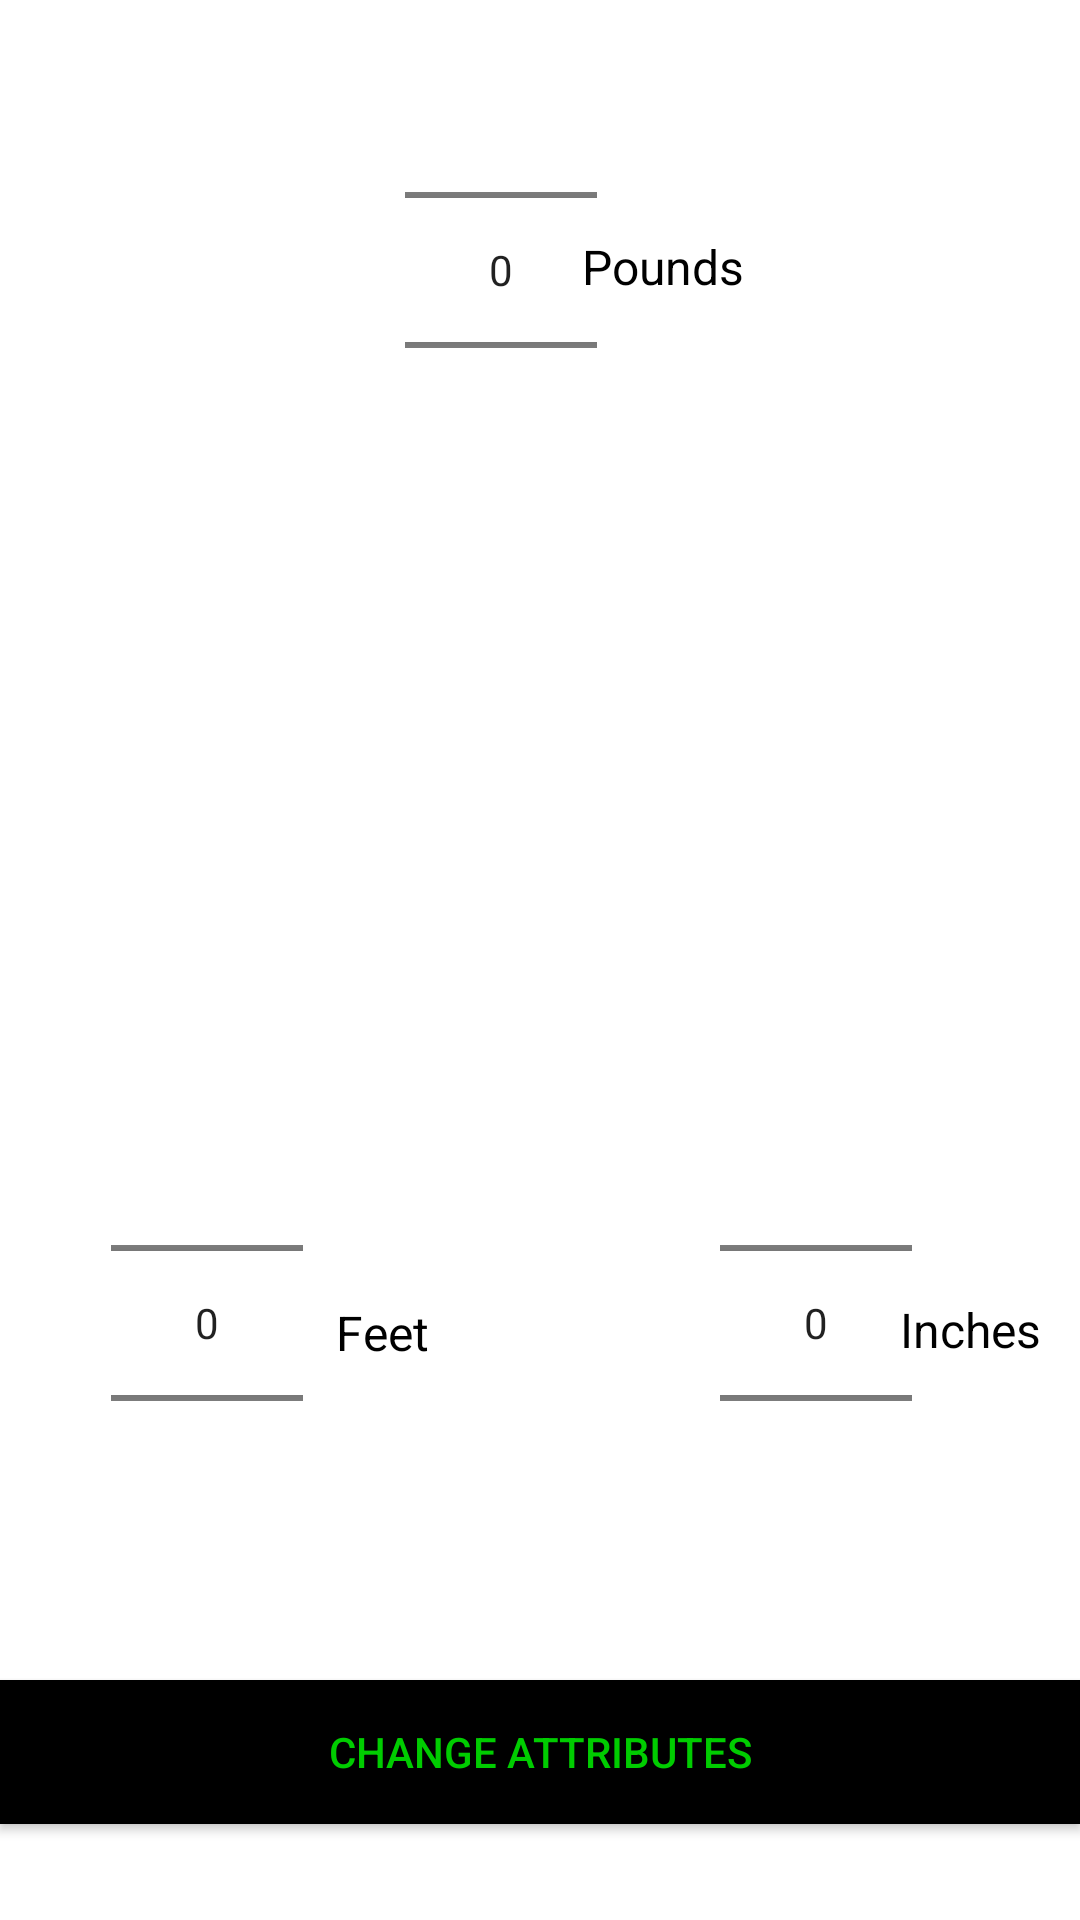

Reconstruct the res/layout file that produces this screen, plus the resources it refers to.
<!-- AndroidManifest.xml: application theme AppTheme -->
<!-- res/layout/fragment_weight.xml -->
<?xml version="1.0" encoding="utf-8"?>
<RelativeLayout xmlns:android="http://schemas.android.com/apk/res/android"
    android:layout_width="match_parent"
    android:layout_height="match_parent"
    android:background="@android:color/white">

    <NumberPicker
        android:id="@+id/numberpicker_weight"
        android:layout_width="wrap_content"
        android:layout_height="wrap_content"
        android:layout_alignParentStart="true"
        android:layout_alignParentTop="true"
        android:layout_marginStart="135dp"
        android:layout_marginTop="0dp" />

    <NumberPicker
        android:id="@+id/numberpicker_feet"
        android:layout_width="wrap_content"
        android:layout_height="wrap_content"
        android:layout_alignParentStart="true"
        android:layout_alignParentBottom="true"
        android:layout_marginStart="37dp"
        android:layout_marginBottom="109dp" />

    <NumberPicker
        android:id="@+id/numberpicker_inches"
        android:layout_width="wrap_content"
        android:layout_height="wrap_content"
        android:layout_alignTop="@+id/numberpicker_feet"
        android:layout_marginStart="41dp"
        android:layout_marginTop="0dp"
        android:layout_toEndOf="@+id/numberpicker_weight" />

    <Button
        android:id="@+id/button_Weight_Change"
        android:layout_width="match_parent"
        android:layout_height="wrap_content"
        android:layout_alignParentStart="true"
        android:layout_alignParentBottom="true"
        android:layout_marginStart="0dp"
        android:layout_marginBottom="32dp"
        android:background="@android:color/black"
        android:text="@string/text_weight_change"
        android:textColor="@color/green" />

    <TextView
        android:layout_width="wrap_content"
        android:layout_height="wrap_content"
        android:layout_alignParentTop="true"
        android:layout_alignParentEnd="true"
        android:layout_marginTop="78dp"
        android:layout_marginEnd="112dp"
        android:text="@string/text_pounds"
        android:textColor="@android:color/black"
        android:textSize="16sp" />

    <TextView
        android:layout_width="wrap_content"
        android:layout_height="wrap_content"
        android:layout_alignParentStart="true"
        android:layout_alignParentBottom="true"
        android:layout_marginStart="112dp"
        android:layout_marginBottom="185dp"
        android:text="@string/text_feet"
        android:textColor="@android:color/black"
        android:textSize="16sp" />

    <TextView
        android:layout_width="wrap_content"
        android:layout_height="wrap_content"
        android:layout_alignParentEnd="true"
        android:layout_alignParentBottom="true"
        android:layout_marginEnd="13dp"
        android:layout_marginBottom="186dp"
        android:text="@string/text_inches"
        android:textColor="@android:color/black"
        android:textSize="16sp" />

</RelativeLayout>
<!-- resources referenced by this layout -->
<resources>
  <color name="green">#00CC00</color>
  <string name="text_feet">Feet</string>
  <string name="text_inches">Inches</string>
  <string name="text_pounds">Pounds</string>
  <string name="text_weight_change">Change Attributes</string>
  <style name="AppTheme" parent="Theme.AppCompat.Light.DarkActionBar">
          
          <item name="colorPrimary">#000000</item>
          <item name="colorPrimaryDark">@color/green</item>
          <item name="colorAccent">@color/colorAccent</item>
      </style>
  <color name="colorAccent">#D81B60</color>
</resources>
